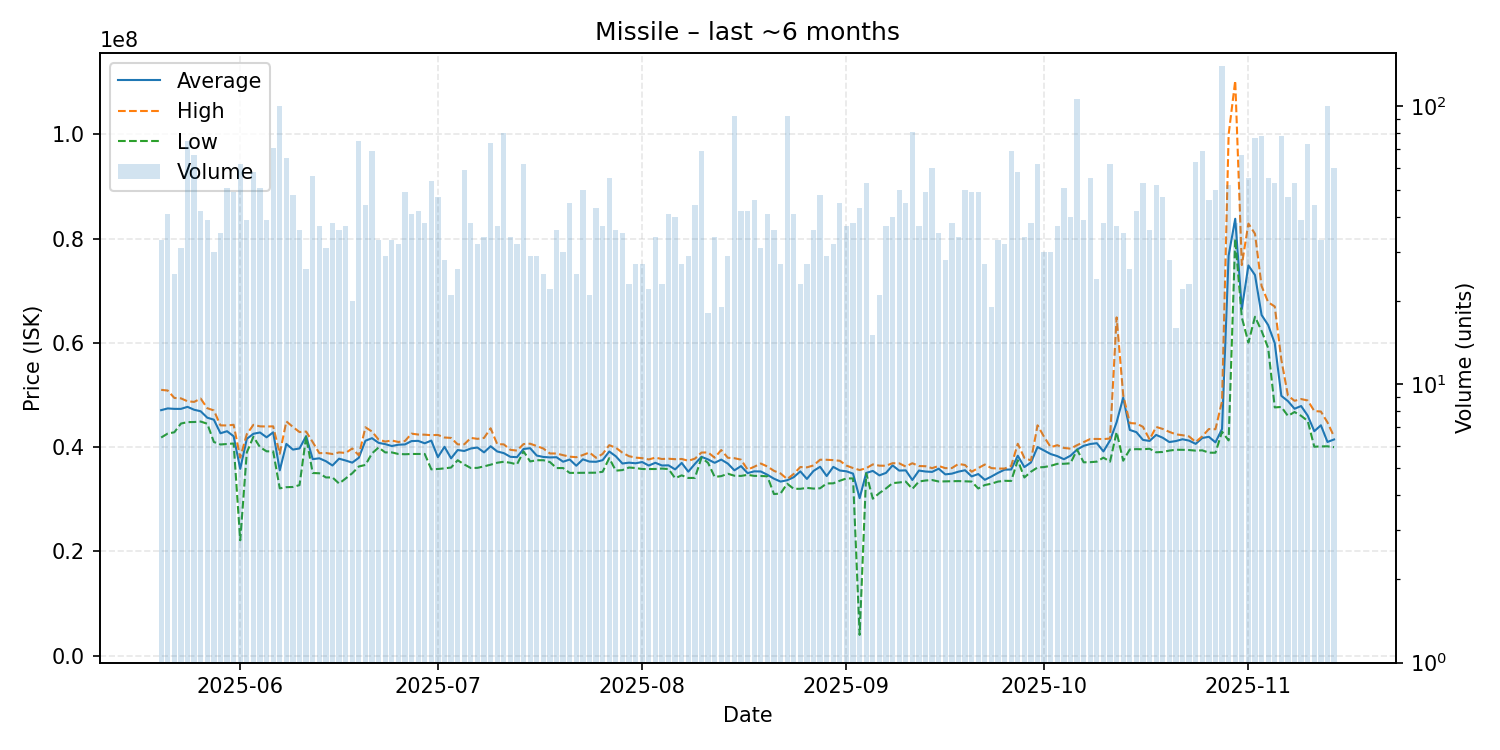

Values plotted in this chart, from the file beside it:
date, average, highest, lowest, order_count, volume
2025-05-20, 47106667, 51000000, 41855000, 26, 33
2025-05-21, 47439756, 50870000, 42620000, 29, 41
2025-05-22, 47351200, 49450000, 42860000, 22, 25
2025-05-23, 47350323, 49370000, 44535000, 27, 31
2025-05-24, 47740800, 48810000, 44810000, 40, 75
2025-05-25, 47186269, 48690000, 44830000, 40, 67
2025-05-26, 46890000, 49320000, 44920000, 27, 42
2025-05-27, 45660769, 47485000, 44500000, 25, 39
2025-05-28, 45279667, 47050000, 41000000, 25, 30
2025-05-29, 42674286, 44190000, 40520000, 27, 35
2025-05-30, 43062745, 44170000, 40615000, 38, 51
2025-05-31, 42097551, 44300000, 40710000, 30, 49
2025-06-01, 35838226, 38000000, 22130000, 40, 62
2025-06-02, 41598718, 42500000, 39000000, 25, 39
2025-06-03, 42574138, 44290000, 42000000, 37, 58
2025-06-04, 42824118, 44000000, 40010000, 26, 51
2025-06-05, 41898718, 43970000, 39210000, 31, 39
2025-06-06, 42849718, 44000000, 39200000, 48, 71
2025-06-07, 35560100, 38740000, 32110000, 38, 100
2025-06-08, 40630154, 44950000, 32330000, 42, 65
2025-06-09, 39541250, 43885000, 32370000, 32, 48
2025-06-10, 39758611, 42900000, 32730000, 31, 36
2025-06-11, 42127308, 43000000, 41990000, 21, 26
2025-06-12, 37708750, 40980000, 35050000, 33, 56
2025-06-13, 37868649, 38860000, 35000000, 29, 37
2025-06-14, 37318710, 38890000, 34200000, 27, 31
2025-06-15, 36492895, 38695000, 34200000, 33, 38
2025-06-16, 37798333, 39000000, 33030000, 24, 36
2025-06-17, 37446216, 38900000, 34000000, 30, 37
2025-06-18, 37040000, 39750000, 35000000, 18, 20
2025-06-19, 37972933, 38440000, 36300000, 49, 75
2025-06-20, 41240455, 43820000, 36600000, 32, 44
2025-06-21, 41729855, 43000000, 38810000, 45, 69
2025-06-22, 40835152, 41455000, 39950000, 25, 33
2025-06-23, 40590345, 41080000, 39000000, 24, 29
2025-06-24, 40226970, 41285000, 39000000, 28, 33
2025-06-25, 40474062, 41000000, 38700000, 31, 32
2025-06-26, 40529592, 41190000, 38650000, 27, 49
2025-06-27, 41172683, 42600000, 38700000, 37, 41
2025-06-28, 41214286, 42430000, 38700000, 30, 42
2025-06-29, 40751053, 42400000, 38700000, 25, 38
2025-06-30, 41270000, 42300000, 35750000, 30, 54
2025-07-01, 38088936, 42360000, 35820000, 32, 47
2025-07-02, 40077143, 41860000, 35940000, 23, 28
2025-07-03, 37862857, 41780000, 36100000, 16, 21
2025-07-04, 39457692, 40540000, 37500000, 19, 26
2025-07-05, 39276441, 40550000, 36690000, 41, 59
2025-07-06, 39755526, 41790000, 36000000, 29, 38
2025-07-07, 39934062, 41600000, 36040000, 29, 32
2025-07-08, 39009412, 41780000, 36320000, 22, 34
2025-07-09, 40182703, 43630000, 36645000, 39, 74
2025-07-10, 39184054, 40590000, 37020000, 26, 37
2025-07-11, 38864250, 40540000, 37210000, 46, 80
2025-07-12, 38153529, 39500000, 37010000, 23, 34
2025-07-13, 38092500, 39350000, 36700000, 21, 32
2025-07-14, 39660000, 40600000, 39200000, 32, 62
2025-07-15, 39806897, 40670000, 37270000, 26, 29
2025-07-16, 38396207, 40225000, 37500000, 16, 29
2025-07-17, 38128000, 39745000, 37500000, 18, 25
2025-07-18, 38040909, 38800000, 37150000, 15, 22
... 119 more rows
